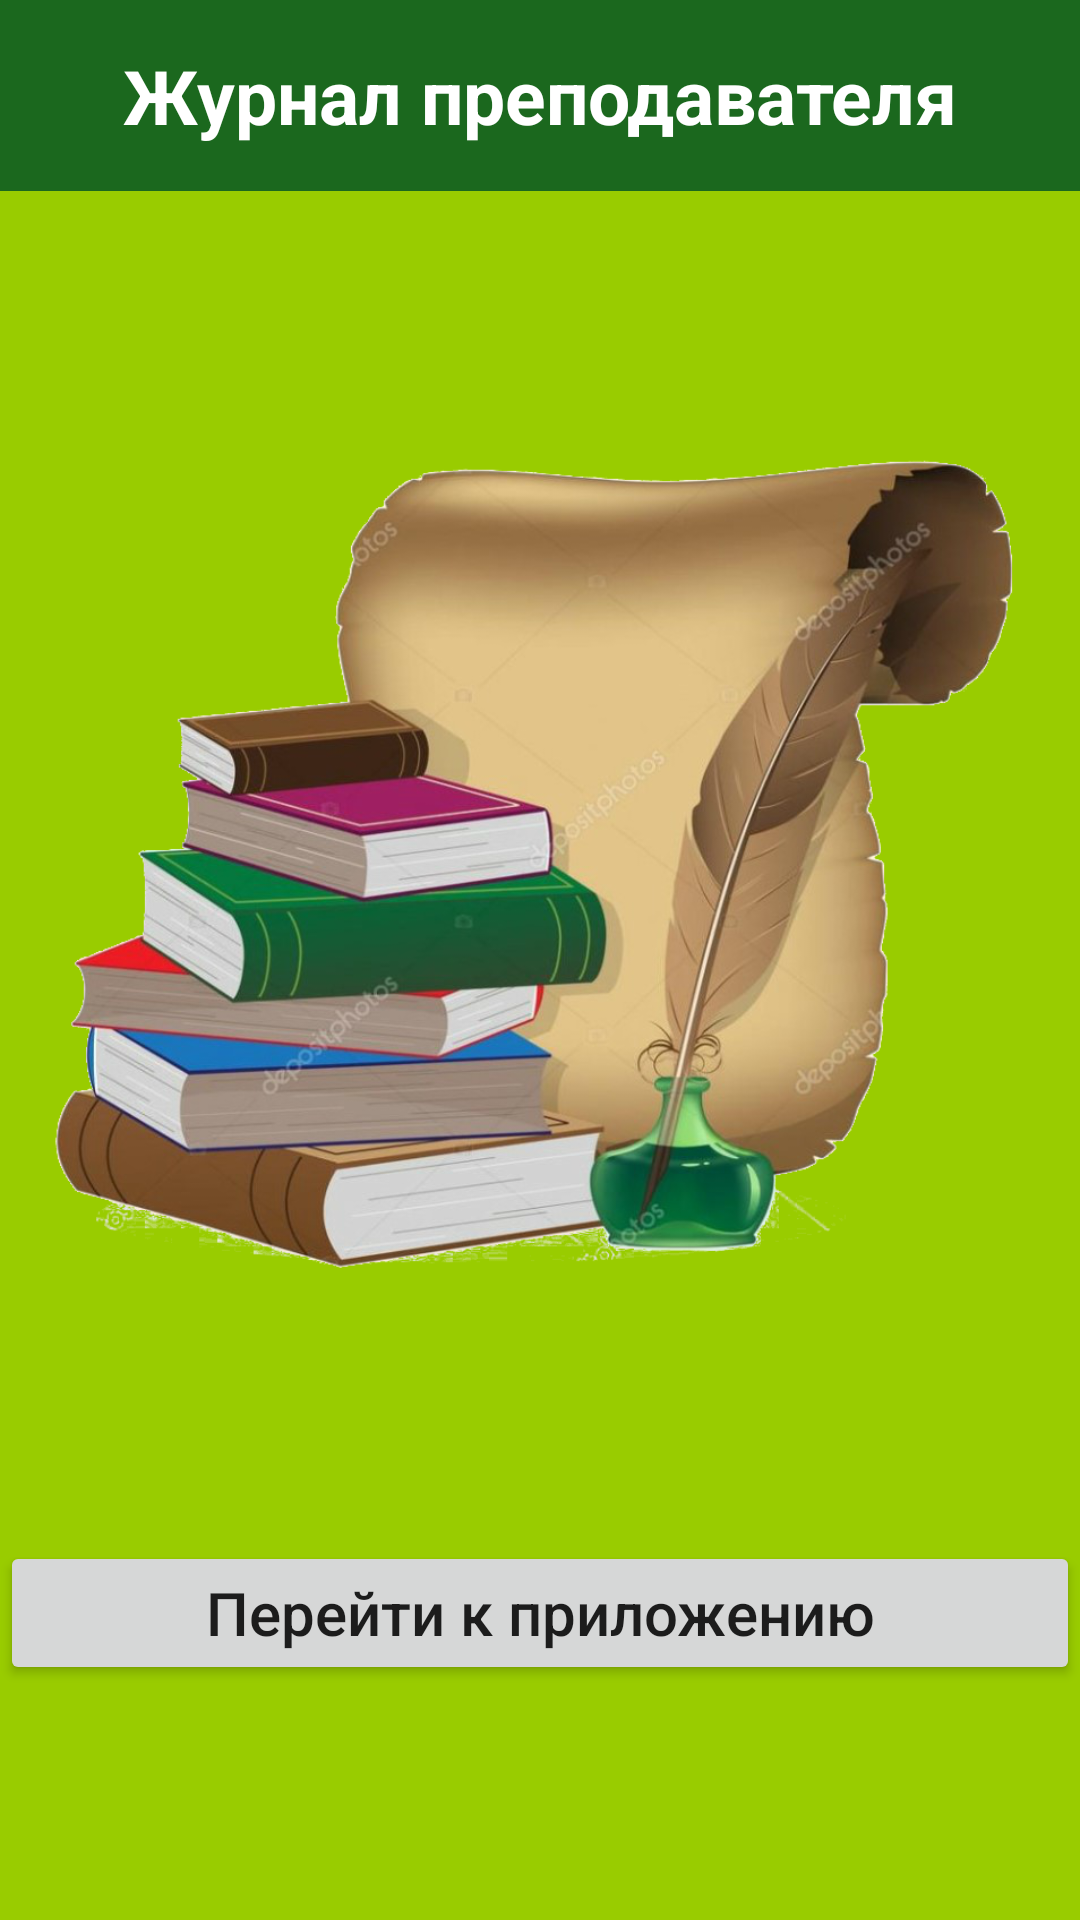

The Android layout XML behind this screen, and the referenced resources:
<!-- AndroidManifest.xml: application theme AppTheme -->
<!-- res/layout/activity_main3.xml -->
<?xml version="1.0" encoding="utf-8"?>
<LinearLayout
    xmlns:android="http://schemas.android.com/apk/res/android"
    android:layout_width="match_parent"
    android:layout_height="match_parent"
    android:paddingBottom="30dp"
    android:background="@android:color/holo_green_light"
    android:orientation="vertical">

    <TextView
        android:layout_width="match_parent"
        android:layout_height="wrap_content"
        android:text="Журнал преподавателя"
        android:paddingTop="15dp"
        android:paddingBottom="15dp"
        android:textColor="@android:color/white"
        android:textStyle="bold"
        android:textSize="25sp"
        android:background="#1B681E"
        android:textAlignment="center"
        android:textAllCaps="false"/>

    <ImageView
        android:layout_width="match_parent"
        android:layout_height="450dp"
        android:src="@drawable/image" />

    <Button
        android:id="@+id/open_main"
        android:layout_width="match_parent"
        android:layout_height="wrap_content"
        android:text="Перейти к приложению"
        android:textAllCaps="false"
        android:onClick="OnClick"
        android:textSize="20sp"/>

</LinearLayout>
<!-- resources referenced by this layout -->
<resources>
  <!-- drawable image: png bitmap (drawable, 651590 bytes) -->
  <style name="AppTheme" parent="Theme.AppCompat.Light.NoActionBar">
          
          <item name="colorPrimary">#115914</item>
          <item name="colorPrimaryDark">#175A1A</item>
          <item name="colorAccent">@color/colorAccent</item>
      </style>
  <color name="colorAccent">#03DAC5</color>
</resources>
